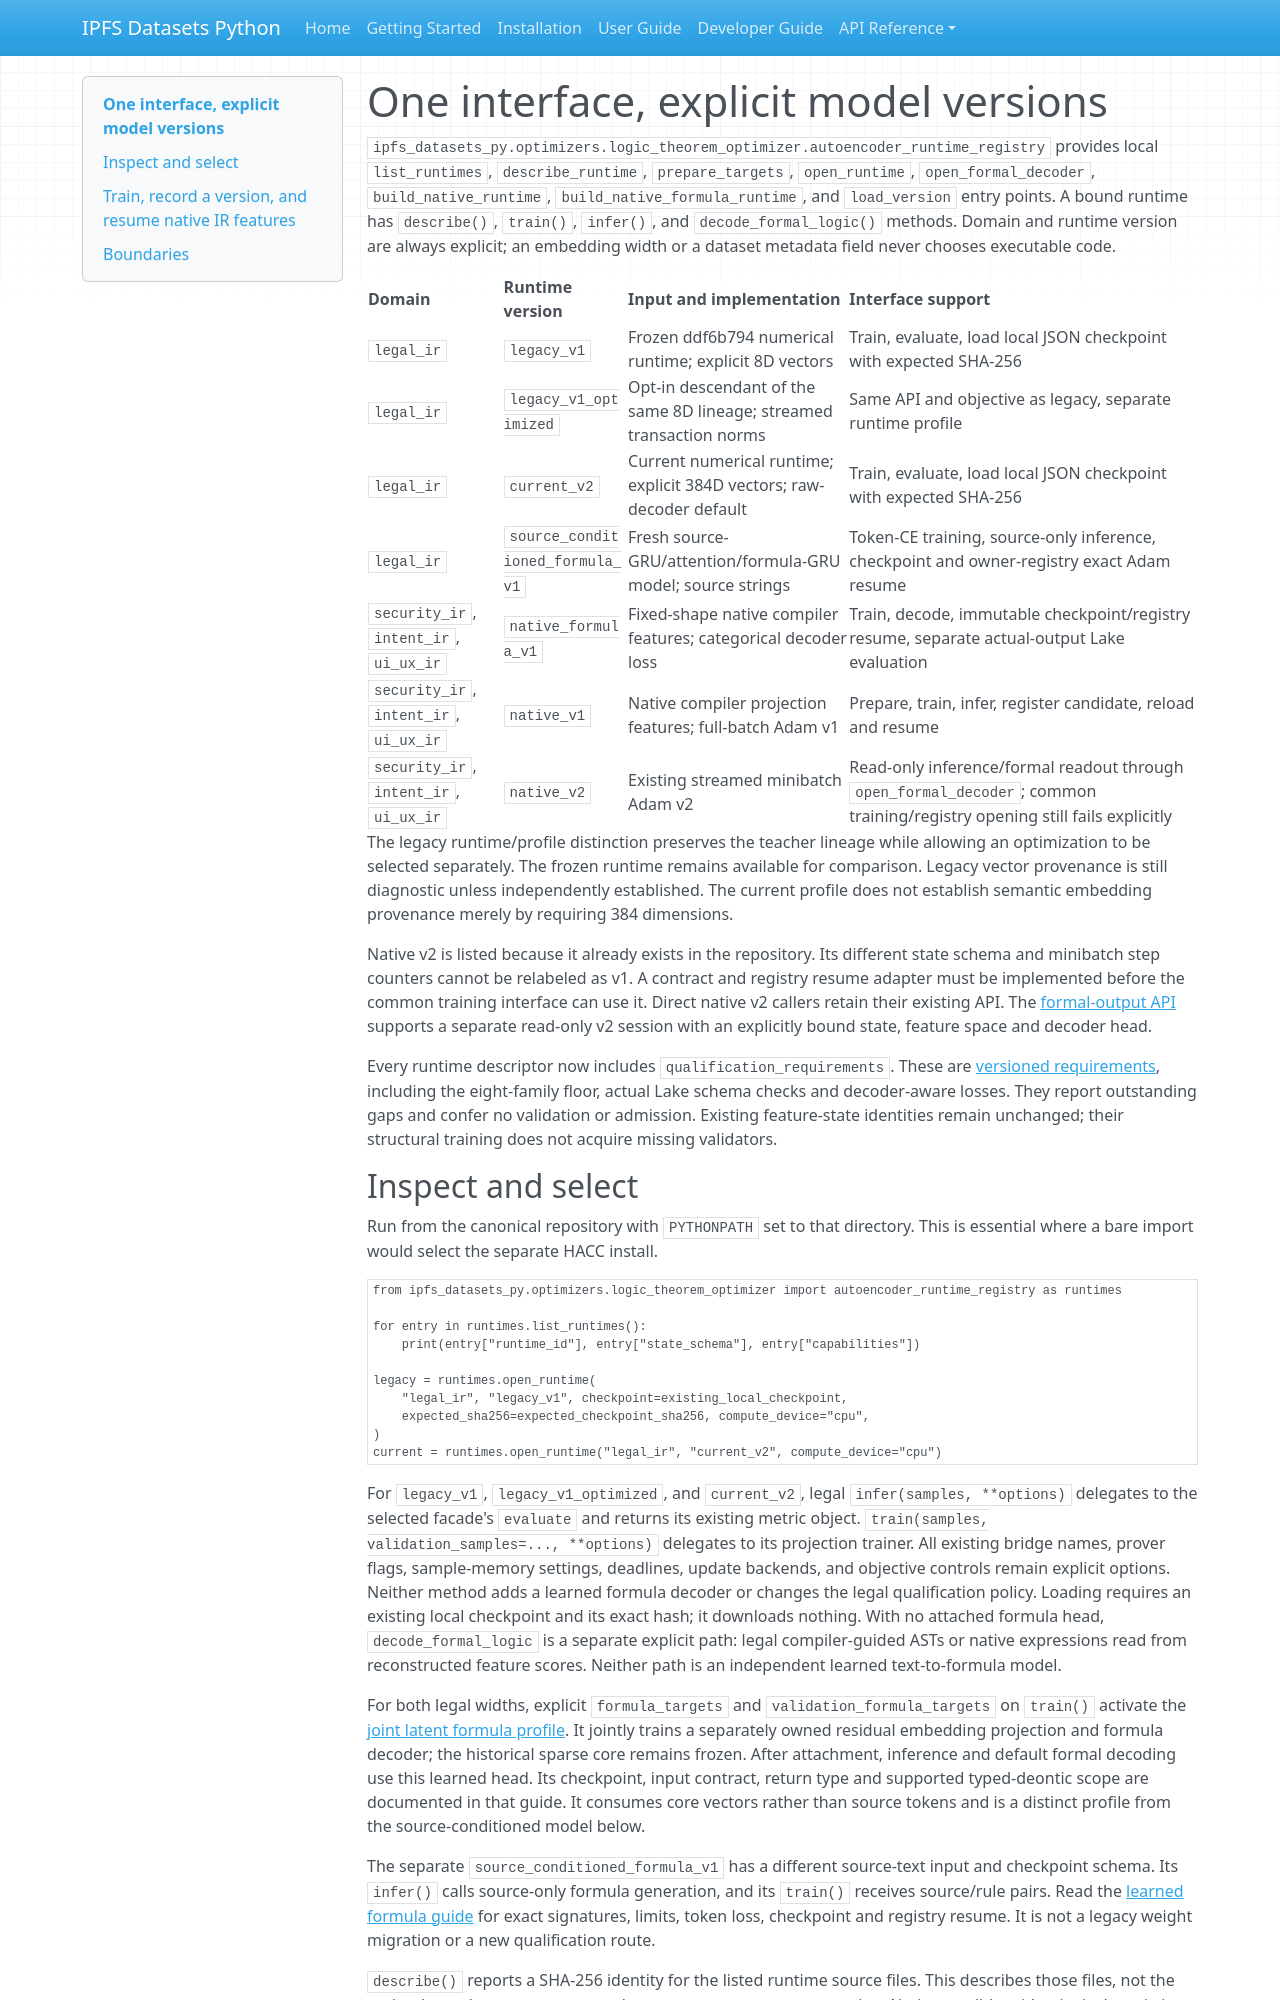

repository: endomorphosis/ipfs_datasets_py · page: autoencoders/versioned_runtime_interface/index.html · generator: mkdocs

# One interface, explicit model versions

`ipfs_datasets_py.optimizers.logic_theorem_optimizer.autoencoder_runtime_registry`
provides local `list_runtimes`, `describe_runtime`, `prepare_targets`,
`open_runtime`, `open_formal_decoder`, `build_native_runtime`,
`build_native_formula_runtime`, and `load_version` entry points. A bound
runtime has `describe()`, `train()`, `infer()`, and `decode_formal_logic()` methods. Domain and runtime
version are always explicit; an embedding width or a dataset metadata field
never chooses executable code.

| Domain | Runtime version | Input and implementation | Interface support |
| --- | --- | --- | --- |
| `legal_ir` | `legacy_v1` | Frozen ddf6b794 numerical runtime; explicit 8D vectors | Train, evaluate, load local JSON checkpoint with expected SHA-256 |
| `legal_ir` | `legacy_v1_optimized` | Opt-in descendant of the same 8D lineage; streamed transaction norms | Same API and objective as legacy, separate runtime profile |
| `legal_ir` | `current_v2` | Current numerical runtime; explicit 384D vectors; raw-decoder default | Train, evaluate, load local JSON checkpoint with expected SHA-256 |
| `legal_ir` | `source_conditioned_formula_v1` | Fresh source-GRU/attention/formula-GRU model; source strings | Token-CE training, source-only inference, checkpoint and owner-registry exact Adam resume |
| `security_ir`, `intent_ir`, `ui_ux_ir` | `native_formula_v1` | Fixed-shape native compiler features; categorical decoder loss | Train, decode, immutable checkpoint/registry resume, separate actual-output Lake evaluation |
| `security_ir`, `intent_ir`, `ui_ux_ir` | `native_v1` | Native compiler projection features; full-batch Adam v1 | Prepare, train, infer, register candidate, reload and resume |
| `security_ir`, `intent_ir`, `ui_ux_ir` | `native_v2` | Existing streamed minibatch Adam v2 | Read-only inference/formal readout through `open_formal_decoder`; common training/registry opening still fails explicitly |

The legacy runtime/profile distinction preserves the teacher lineage while
allowing an optimization to be selected separately. The frozen runtime remains
available for comparison. Legacy vector provenance is still diagnostic unless
independently established. The current profile does not establish semantic
embedding provenance merely by requiring 384 dimensions.

Native v2 is listed because it already exists in the repository. Its different
state schema and minibatch step counters cannot be relabeled as v1. A contract
and registry resume adapter must be implemented before the common training
interface can use it. Direct native v2 callers retain their existing API.
The [formal-output API](formal_logic_decoders.md) supports a separate read-only
v2 session with an explicitly bound state, feature space and decoder head.

Every runtime descriptor now includes `qualification_requirements`. These are
[versioned requirements](logic_output_requirements.md), including the eight-family
floor, actual Lake schema checks and decoder-aware losses. They report outstanding
gaps and confer no validation or admission. Existing feature-state identities remain
unchanged; their structural training does not acquire missing validators.
